5-way image classification set "classification_dataset" from GitHub (Hero-Bedirhan/Hububat_Hastalik_Tespit); label vocabulary: black point, fusarium foot rot, healthy leaf, leaf blight, wheat blast.

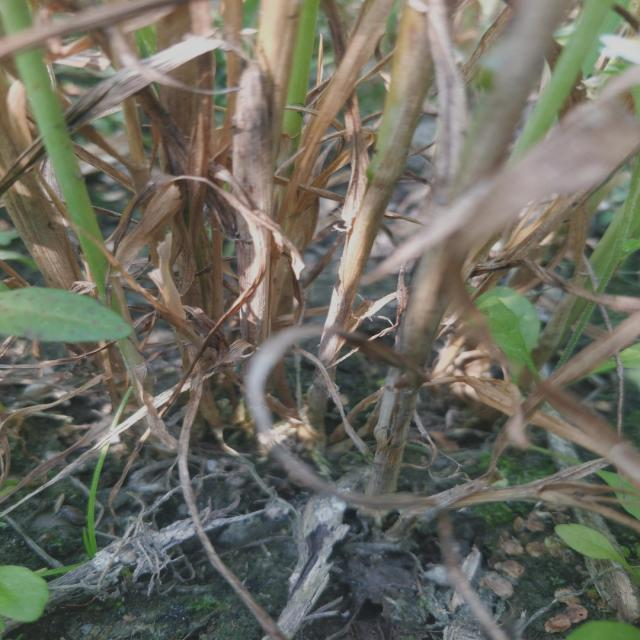
Label: fusarium foot rot

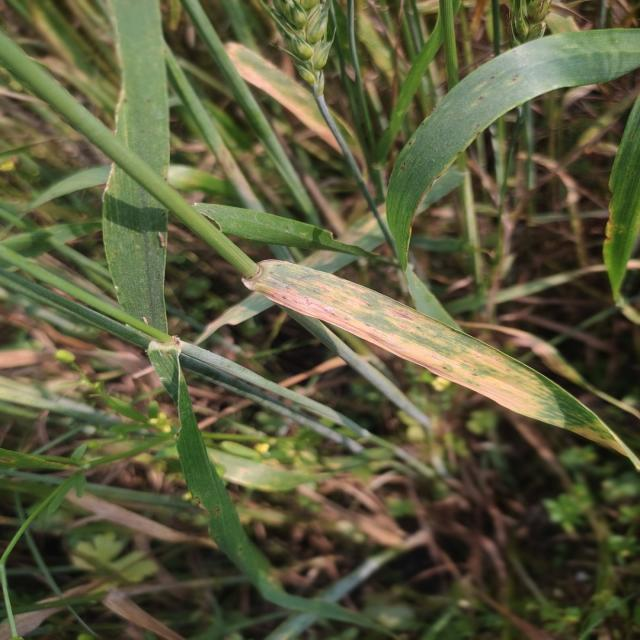
Label: leaf blight

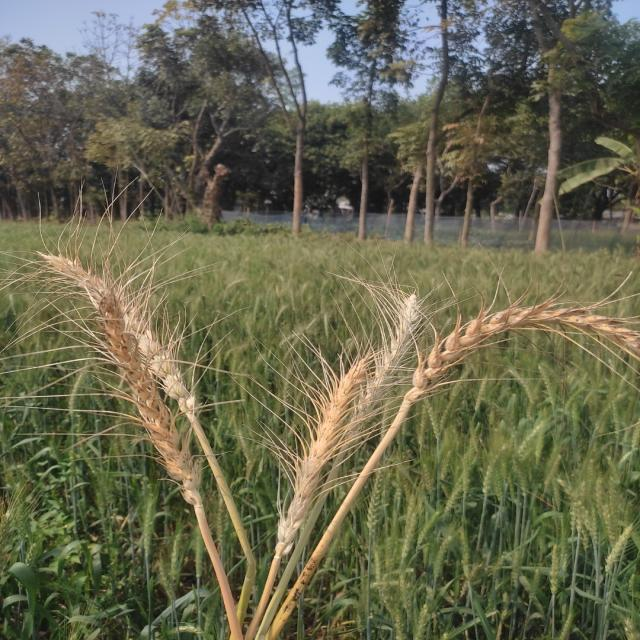
Label: wheat blast

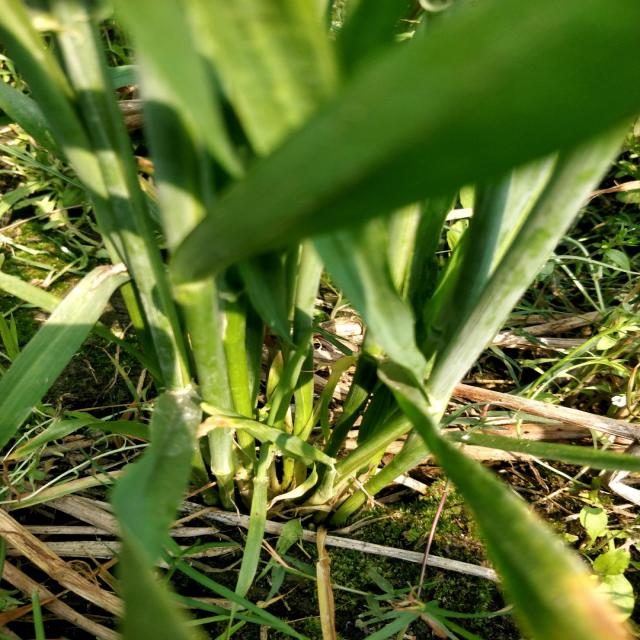
Label: healthy leaf

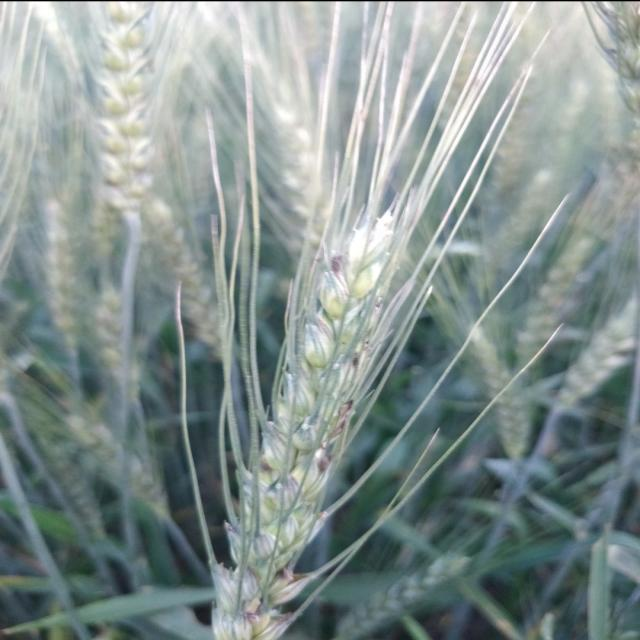
Label: black point

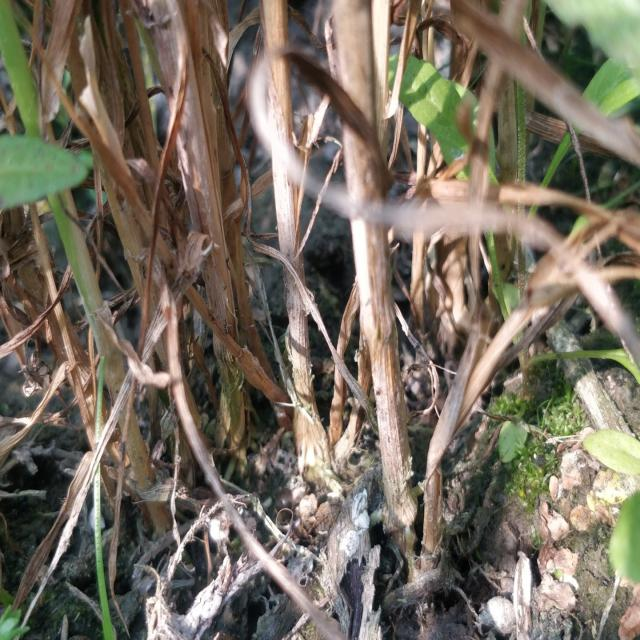
Label: fusarium foot rot
